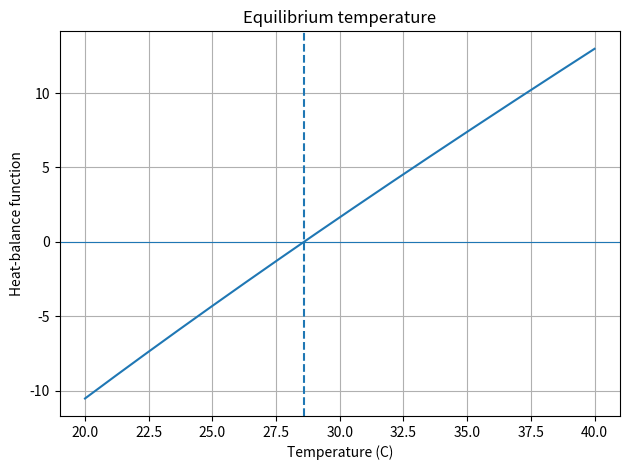

Recreate this plot in Python. (Note: this script raises an exception after producing the figure.)

import numpy as np
from scipy.optimize import root_scalar
import matplotlib.pyplot as plt

# Heat-balance model:
# f(T) = 0 means heat gain equals heat loss.
def heat_balance(T):
    return T - 25 - 15*np.exp(-T/20)

# Bisection: bracket a sign change
solution = root_scalar(
    heat_balance,
    bracket=[20, 40],
    method="bisect",
    xtol=1e-10
)

# Fixed-point form:
# T = 25 + 10*exp(-T/20)
def g(T):
    return 25 + 15*np.exp(-T/20)

T = 30.0
history = [T]

for _ in range(100):
    T_new = g(T)
    history.append(T_new)

    if abs(T_new - T) < 1e-10:
        break

    T = T_new

print(f"Bisection equilibrium temperature: {solution.root:.6f} C")
print(f"Fixed-point equilibrium temperature: {history[-1]:.6f} C")
print("Fixed-point iterations:", len(history) - 1)

temps = np.linspace(20, 40, 300)
plt.plot(temps, heat_balance(temps))
plt.axhline(0, linewidth=0.8)
plt.axvline(solution.root, linestyle="--")
plt.xlabel("Temperature (C)")
plt.ylabel("Heat-balance function")
plt.title("Equilibrium temperature")
plt.grid(True)
plt.tight_layout()
plt.savefig("plots/Task_10_equilibrium_temperature.png", dpi=150)
print("Graph saved to plots/Task_10_equilibrium_temperature.png")
